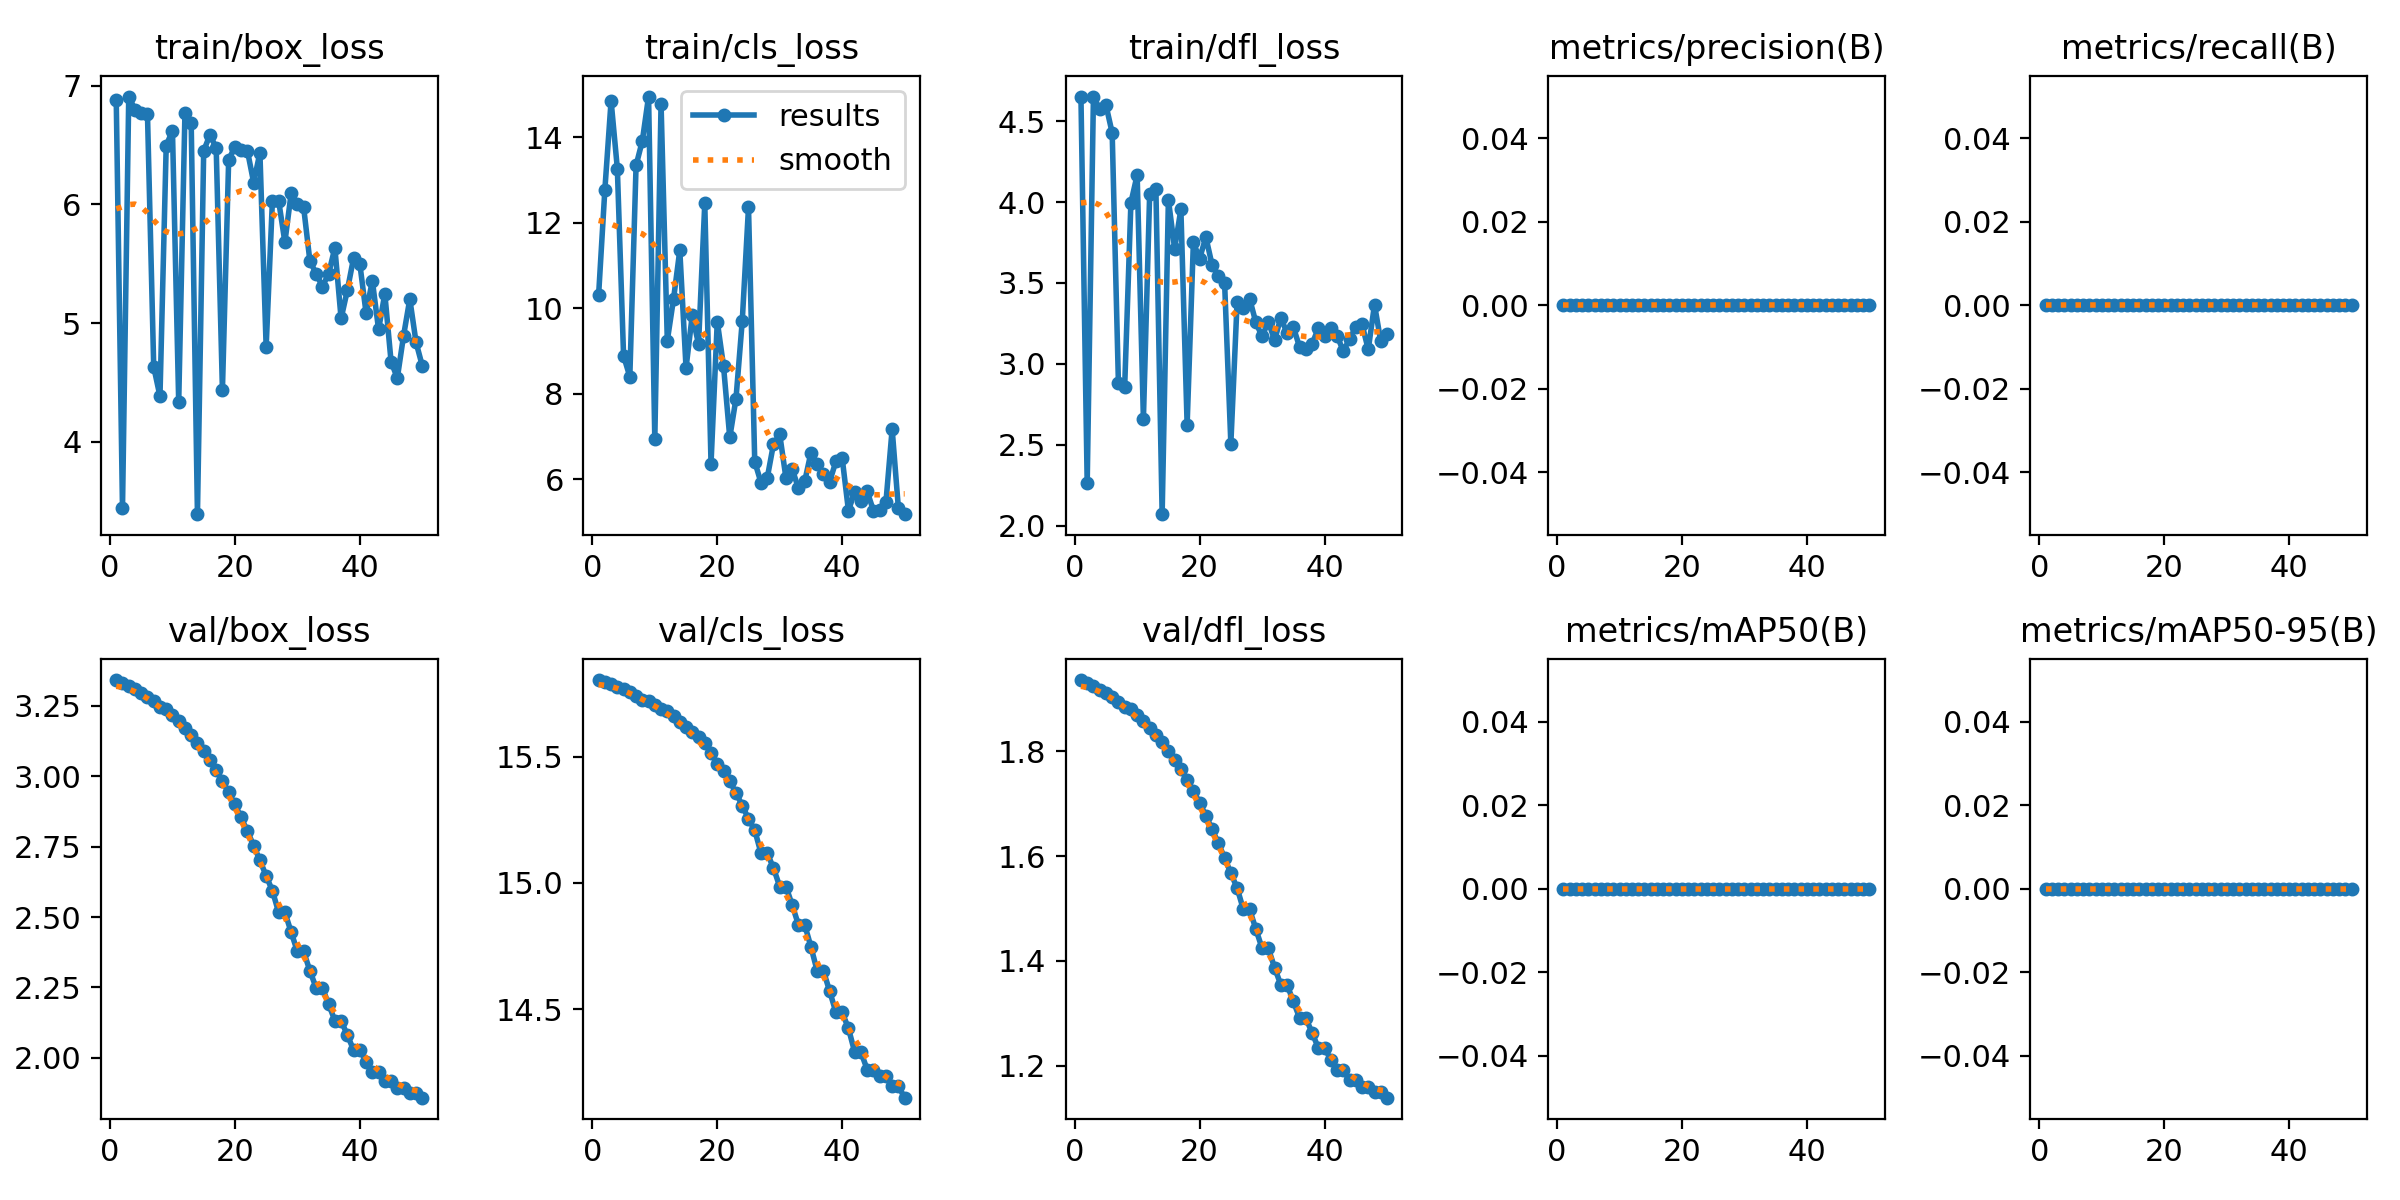

Data behind this chart, as committed beside it:
epoch, time, train/box_loss, train/cls_loss, train/dfl_loss, metrics/precision(B), metrics/recall(B), metrics/mAP50(B), metrics/mAP50-95(B), val/box_loss, val/cls_loss, val/dfl_loss, lr/pg0, lr/pg1, lr/pg2
1, 3.884, 6.877, 10.3, 4.652, 0, 0, 0, 0, 3.341, 15.8, 1.936, 3.33e-06, 3.33e-06, 3.33e-06
2, 7.066, 3.439, 12.76, 2.26, 0, 0, 0, 0, 3.331, 15.79, 1.93, 9.7922e-06, 9.7922e-06, 9.7922e-06
3, 10.24, 6.907, 14.85, 4.653, 0, 0, 0, 0, 3.32, 15.79, 1.924, 1.59907e-05, 1.59907e-05, 1.59907e-05
4, 13.67, 6.798, 13.26, 4.576, 0, 0, 0, 0, 3.308, 15.78, 1.918, 2.19254e-05, 2.19254e-05, 2.19254e-05
5, 17.3, 6.766, 8.887, 4.601, 0, 0, 0, 0, 3.295, 15.77, 1.911, 2.75964e-05, 2.75964e-05, 2.75964e-05
6, 20.81, 6.756, 8.4, 4.429, 0, 0, 0, 0, 3.281, 15.76, 1.903, 3.30036e-05, 3.30036e-05, 3.30036e-05
7, 24.26, 4.631, 13.34, 2.88, 0, 0, 0, 0, 3.265, 15.74, 1.895, 3.81471e-05, 3.81471e-05, 3.81471e-05
8, 27.57, 4.384, 13.91, 2.856, 0, 0, 0, 0, 3.247, 15.72, 1.885, 4.30269e-05, 4.30269e-05, 4.30269e-05
9, 30.98, 6.495, 14.95, 3.997, 0, 0, 0, 0, 3.237, 15.72, 1.88, 4.7643e-05, 4.7643e-05, 4.7643e-05
10, 34.06, 6.62, 6.944, 4.168, 0, 0, 0, 0, 3.217, 15.7, 1.869, 5.19953e-05, 5.19953e-05, 5.19953e-05
11, 37.33, 4.333, 14.78, 2.659, 0, 0, 0, 0, 3.195, 15.69, 1.857, 5.60839e-05, 5.60839e-05, 5.60839e-05
12, 40.53, 6.772, 9.242, 4.049, 0, 0, 0, 0, 3.171, 15.68, 1.845, 5.99087e-05, 5.99087e-05, 5.99087e-05
13, 43.95, 6.685, 10.22, 4.082, 0, 0, 0, 0, 3.145, 15.66, 1.831, 6.34698e-05, 6.34698e-05, 6.34698e-05
14, 47.52, 3.391, 11.35, 2.07, 0, 0, 0, 0, 3.119, 15.64, 1.817, 6.67672e-05, 6.67672e-05, 6.67672e-05
15, 51.09, 6.45, 8.607, 4.016, 0, 0, 0, 0, 3.088, 15.62, 1.801, 6.98008e-05, 6.98008e-05, 6.98008e-05
16, 54.55, 6.585, 9.842, 3.711, 0, 0, 0, 0, 3.056, 15.6, 1.784, 7.25707e-05, 7.25707e-05, 7.25707e-05
17, 57.91, 6.475, 9.159, 3.955, 0, 0, 0, 0, 3.02, 15.58, 1.765, 7.50768e-05, 7.50768e-05, 7.50768e-05
18, 61.39, 4.437, 12.45, 2.623, 0, 0, 0, 0, 2.983, 15.55, 1.745, 7.73193e-05, 7.73193e-05, 7.73193e-05
19, 64.72, 6.375, 6.37, 3.75, 0, 0, 0, 0, 2.942, 15.52, 1.724, 7.9298e-05, 7.9298e-05, 7.9298e-05
20, 68.04, 6.484, 9.69, 3.651, 0, 0, 0, 0, 2.899, 15.47, 1.702, 8.10129e-05, 8.10129e-05, 8.10129e-05
21, 71.48, 6.457, 8.648, 3.784, 0, 0, 0, 0, 2.853, 15.44, 1.677, 8.24641e-05, 8.24641e-05, 8.24641e-05
22, 74.84, 6.451, 6.979, 3.611, 0, 0, 0, 0, 2.804, 15.4, 1.651, 8.36516e-05, 8.36516e-05, 8.36516e-05
23, 78.31, 6.183, 7.89, 3.546, 0, 0, 0, 0, 2.754, 15.36, 1.624, 8.45753e-05, 8.45753e-05, 8.45753e-05
24, 81.76, 6.434, 9.702, 3.501, 0, 0, 0, 0, 2.701, 15.31, 1.597, 8.52353e-05, 8.52353e-05, 8.52353e-05
25, 85.09, 4.8, 12.36, 2.506, 0, 0, 0, 0, 2.646, 15.25, 1.567, 8.56316e-05, 8.56316e-05, 8.56316e-05
26, 88.46, 6.027, 6.416, 3.38, 0, 0, 0, 0, 2.593, 15.21, 1.539, 8.57642e-05, 8.57642e-05, 8.57642e-05
27, 91.7, 6.03, 5.924, 3.346, 0, 0, 0, 0, 2.517, 15.12, 1.498, 8.56329e-05, 8.56329e-05, 8.56329e-05
28, 95.02, 5.681, 6.034, 3.404, 0, 0, 0, 0, 2.517, 15.12, 1.498, 8.5238e-05, 8.5238e-05, 8.5238e-05
29, 98.35, 6.091, 6.824, 3.256, 0, 0, 0, 0, 2.447, 15.06, 1.461, 8.45793e-05, 8.45793e-05, 8.45793e-05
30, 101.6, 6.003, 7.05, 3.17, 0, 0, 0, 0, 2.378, 14.99, 1.424, 8.36569e-05, 8.36569e-05, 8.36569e-05
31, 105, 5.975, 6.03, 3.261, 0, 0, 0, 0, 2.378, 14.99, 1.424, 8.24708e-05, 8.24708e-05, 8.24708e-05
32, 108.3, 5.523, 6.241, 3.146, 0, 0, 0, 0, 2.309, 14.91, 1.387, 8.10209e-05, 8.10209e-05, 8.10209e-05
33, 111.8, 5.416, 5.791, 3.285, 0, 0, 0, 0, 2.249, 14.83, 1.354, 7.93073e-05, 7.93073e-05, 7.93073e-05
34, 115.1, 5.308, 5.955, 3.19, 0, 0, 0, 0, 2.249, 14.83, 1.354, 7.73299e-05, 7.73299e-05, 7.73299e-05
35, 118.4, 5.414, 6.627, 3.227, 0, 0, 0, 0, 2.191, 14.75, 1.323, 7.50888e-05, 7.50888e-05, 7.50888e-05
36, 121.8, 5.634, 6.351, 3.105, 0, 0, 0, 0, 2.132, 14.65, 1.291, 7.2584e-05, 7.2584e-05, 7.2584e-05
37, 125.2, 5.038, 6.115, 3.094, 0, 0, 0, 0, 2.132, 14.65, 1.291, 6.98154e-05, 6.98154e-05, 6.98154e-05
38, 128.5, 5.276, 5.951, 3.121, 0, 0, 0, 0, 2.081, 14.57, 1.263, 6.67832e-05, 6.67832e-05, 6.67832e-05
39, 131.8, 5.548, 6.424, 3.221, 0, 0, 0, 0, 2.028, 14.49, 1.234, 6.34871e-05, 6.34871e-05, 6.34871e-05
40, 135.3, 5.498, 6.499, 3.173, 0, 0, 0, 0, 2.028, 14.49, 1.234, 5.99273e-05, 5.99273e-05, 5.99273e-05
41, 138.5, 5.084, 5.272, 3.223, 0, 0, 0, 0, 1.987, 14.42, 1.211, 5.61038e-05, 5.61038e-05, 5.61038e-05
42, 141.6, 5.357, 5.704, 3.174, 0, 0, 0, 0, 1.95, 14.33, 1.191, 5.20166e-05, 5.20166e-05, 5.20166e-05
43, 144.5, 4.946, 5.498, 3.08, 0, 0, 0, 0, 1.95, 14.33, 1.191, 4.76656e-05, 4.76656e-05, 4.76656e-05
44, 147.4, 5.246, 5.718, 3.152, 0, 0, 0, 0, 1.918, 14.26, 1.173, 4.30509e-05, 4.30509e-05, 4.30509e-05
45, 150.2, 4.675, 5.273, 3.228, 0, 0, 0, 0, 1.918, 14.26, 1.173, 3.81725e-05, 3.81725e-05, 3.81725e-05
46, 153, 4.537, 5.284, 3.244, 0, 0, 0, 0, 1.895, 14.23, 1.16, 3.30303e-05, 3.30303e-05, 3.30303e-05
47, 155.7, 4.893, 5.463, 3.089, 0, 0, 0, 0, 1.895, 14.23, 1.16, 2.76243e-05, 2.76243e-05, 2.76243e-05
48, 158.6, 5.202, 7.175, 3.366, 0, 0, 0, 0, 1.877, 14.2, 1.15, 2.19547e-05, 2.19547e-05, 2.19547e-05
49, 161.4, 4.838, 5.322, 3.139, 0, 0, 0, 0, 1.877, 14.2, 1.15, 1.60213e-05, 1.60213e-05, 1.60213e-05
50, 164.3, 4.639, 5.188, 3.183, 0, 0, 0, 0, 1.859, 14.15, 1.139, 9.82417e-06, 9.82417e-06, 9.82417e-06
